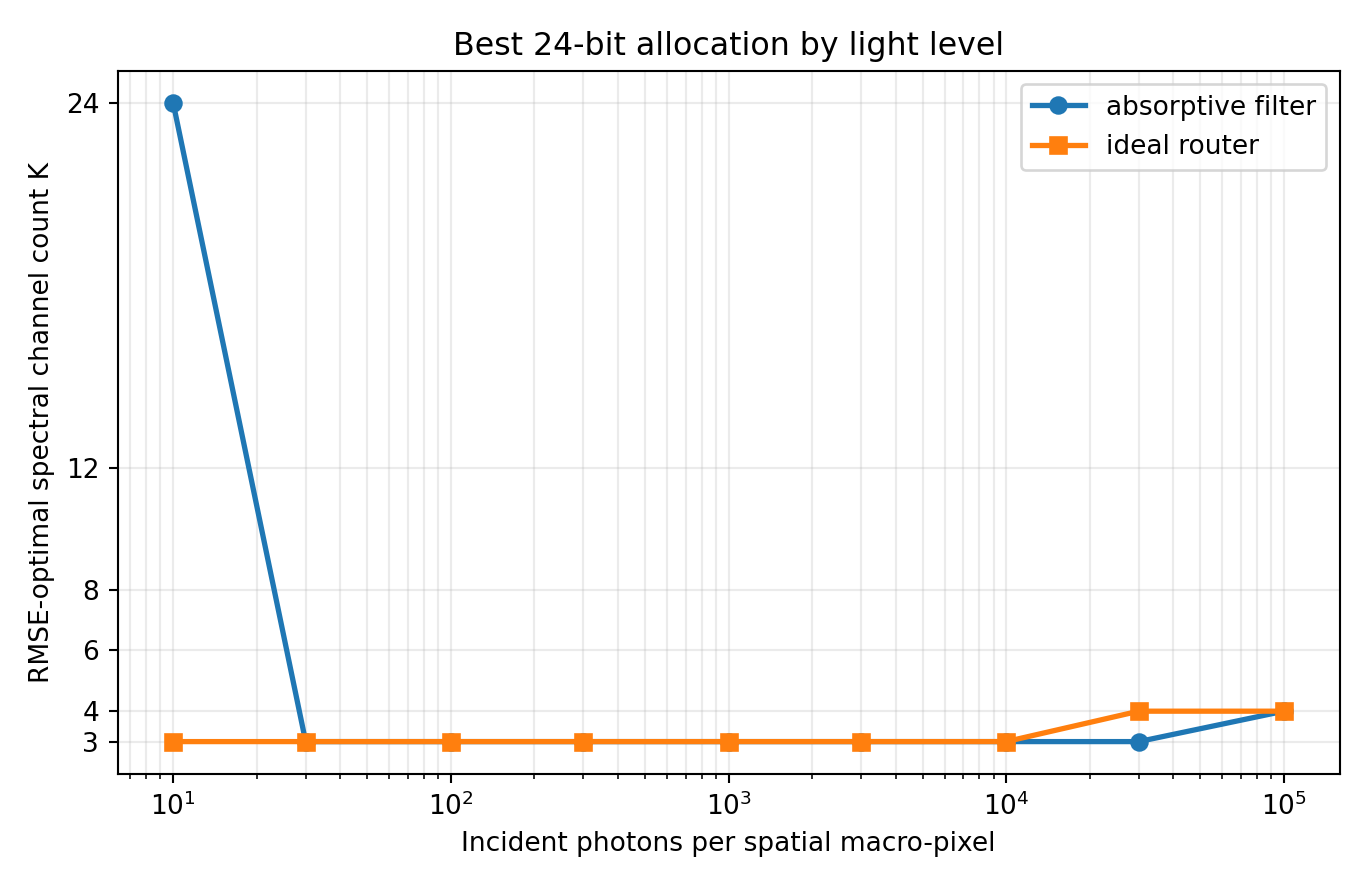

Data behind this chart, as committed beside it:
optics, photons, channels, bits, trials, spectral_rmse_mean, spectral_rmse_std, sam_deg_mean, psnr_db_mean, saturation_fraction_mean
absorptive_filter, 10, 24, 1, 5, 0.233, 0.000318, 72.54, 12.65, 0.002897
absorptive_filter, 30, 3, 8, 5, 0.2108, 0.0006787, 42.09, 13.52, 0.01241
absorptive_filter, 100, 3, 8, 5, 0.1268, 0.0005635, 30.05, 17.94, 0.0012
absorptive_filter, 300, 3, 8, 5, 0.07798, 0.0001798, 21.15, 22.16, 5e-05
absorptive_filter, 1000, 3, 8, 5, 0.04854, 0.0001505, 15.37, 26.28, 0.0
absorptive_filter, 3000, 3, 8, 5, 0.03554, 9.450707968834064e-05, 12.77, 28.99, 0.0
absorptive_filter, 10000, 3, 8, 5, 0.02968, 3.6032248028546706e-05, 11.57, 30.55, 0.0
absorptive_filter, 30000, 3, 8, 5, 0.02776, 2.0708547443324436e-05, 11.17, 31.13, 0.0
absorptive_filter, 100000, 4, 6, 5, 0.02704, 2.497902162176098e-05, 10.75, 31.36, 0.0
ideal_router, 10, 3, 8, 5, 0.21, 0.0009226, 41.89, 13.55, 0.01208
ideal_router, 30, 3, 8, 5, 0.1326, 0.001023, 30.97, 17.55, 0.001325
ideal_router, 100, 3, 8, 5, 0.07813, 0.0002741, 21.15, 22.14, 0.0001
ideal_router, 300, 3, 8, 5, 0.0505, 0.0003627, 15.81, 25.93, 0.0
ideal_router, 1000, 3, 8, 5, 0.0356, 6.59812382616725e-05, 12.77, 28.97, 0.0
ideal_router, 3000, 3, 8, 5, 0.02997, 3.639226540814692e-05, 11.63, 30.47, 0.0
ideal_router, 10000, 3, 8, 5, 0.02774, 9.886847941971222e-06, 11.17, 31.14, 0.0
ideal_router, 30000, 4, 6, 5, 0.02692, 1.4839580380950335e-05, 10.73, 31.4, 0.0
ideal_router, 100000, 4, 6, 5, 0.02655, 1.5252229107225413e-05, 10.64, 31.52, 0.0
